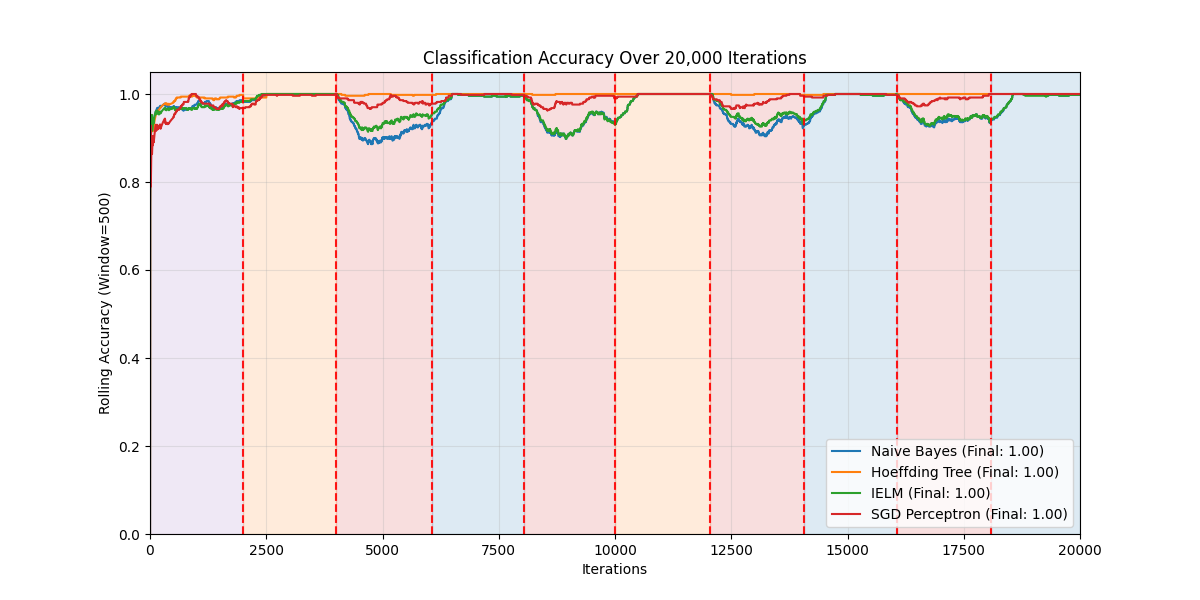

The data file committed next to this chart (first rows):
Iteration, Naive Bayes, Hoeffding Tree, IELM, SGD Perceptron
1, 0.0000, 0.0000, 0.0000, 0.0000
2, 0.5000, 0.5000, 0.5000, 0.5000
3, 0.6667, 0.6667, 0.6667, 0.6667
4, 0.7500, 0.7500, 0.7500, 0.7500
5, 0.8000, 0.8000, 0.8000, 0.8000
6, 0.8333, 0.8333, 0.8333, 0.8333
7, 0.8571, 0.8571, 0.8571, 0.8571
8, 0.8750, 0.8750, 0.8750, 0.8750
9, 0.8889, 0.8889, 0.8889, 0.8889
10, 0.9000, 0.9000, 0.9000, 0.9000
11, 0.9091, 0.9091, 0.9091, 0.9091
12, 0.9167, 0.9167, 0.9167, 0.9167
13, 0.9231, 0.9231, 0.9231, 0.9231
14, 0.9286, 0.9286, 0.9286, 0.9286
15, 0.8667, 0.8667, 0.8667, 0.8667
16, 0.8750, 0.8750, 0.8750, 0.8750
17, 0.8824, 0.8824, 0.8824, 0.8235
18, 0.8889, 0.8889, 0.8889, 0.8333
19, 0.8947, 0.8947, 0.8947, 0.7895
20, 0.9000, 0.9000, 0.9000, 0.8000
21, 0.9048, 0.9048, 0.9048, 0.8095
22, 0.9091, 0.9091, 0.9091, 0.8182
23, 0.9130, 0.9130, 0.9130, 0.8261
24, 0.9167, 0.9167, 0.9167, 0.8333
25, 0.9200, 0.9200, 0.9200, 0.8400
26, 0.9231, 0.9231, 0.9231, 0.8462
27, 0.9259, 0.9259, 0.9259, 0.8519
28, 0.9286, 0.9286, 0.9286, 0.8571
29, 0.9310, 0.9310, 0.9310, 0.8621
30, 0.9333, 0.9333, 0.9333, 0.8667
31, 0.9355, 0.9355, 0.9355, 0.8710
32, 0.9375, 0.9375, 0.9375, 0.8750
33, 0.9394, 0.9394, 0.9394, 0.8788
34, 0.9412, 0.9412, 0.9412, 0.8824
35, 0.9429, 0.9429, 0.9429, 0.8857
36, 0.9444, 0.9444, 0.9444, 0.8889
37, 0.9459, 0.9459, 0.9459, 0.8919
38, 0.9474, 0.9474, 0.9474, 0.8947
39, 0.9487, 0.9487, 0.9487, 0.8974
40, 0.9500, 0.9500, 0.9500, 0.9000
41, 0.9512, 0.9512, 0.9512, 0.9024
42, 0.9524, 0.9524, 0.9524, 0.9048
43, 0.9302, 0.9302, 0.9302, 0.8837
44, 0.9318, 0.9318, 0.9318, 0.8636
45, 0.9333, 0.9333, 0.9333, 0.8667
46, 0.9348, 0.9348, 0.9348, 0.8696
47, 0.9362, 0.9362, 0.9362, 0.8723
48, 0.9167, 0.9167, 0.9167, 0.8750
49, 0.9184, 0.9184, 0.9184, 0.8776
50, 0.9200, 0.9200, 0.9200, 0.8800
51, 0.9216, 0.9216, 0.9216, 0.8824
52, 0.9231, 0.9231, 0.9231, 0.8846
53, 0.9245, 0.9245, 0.9245, 0.8868
54, 0.9259, 0.9259, 0.9259, 0.8889
55, 0.9273, 0.9273, 0.9273, 0.8909
56, 0.9286, 0.9286, 0.9286, 0.8929
57, 0.9298, 0.9298, 0.9298, 0.8947
58, 0.9310, 0.9310, 0.9310, 0.8966
59, 0.9322, 0.9153, 0.9322, 0.8983
60, 0.9333, 0.9167, 0.9333, 0.8833
... 19,940 more rows
